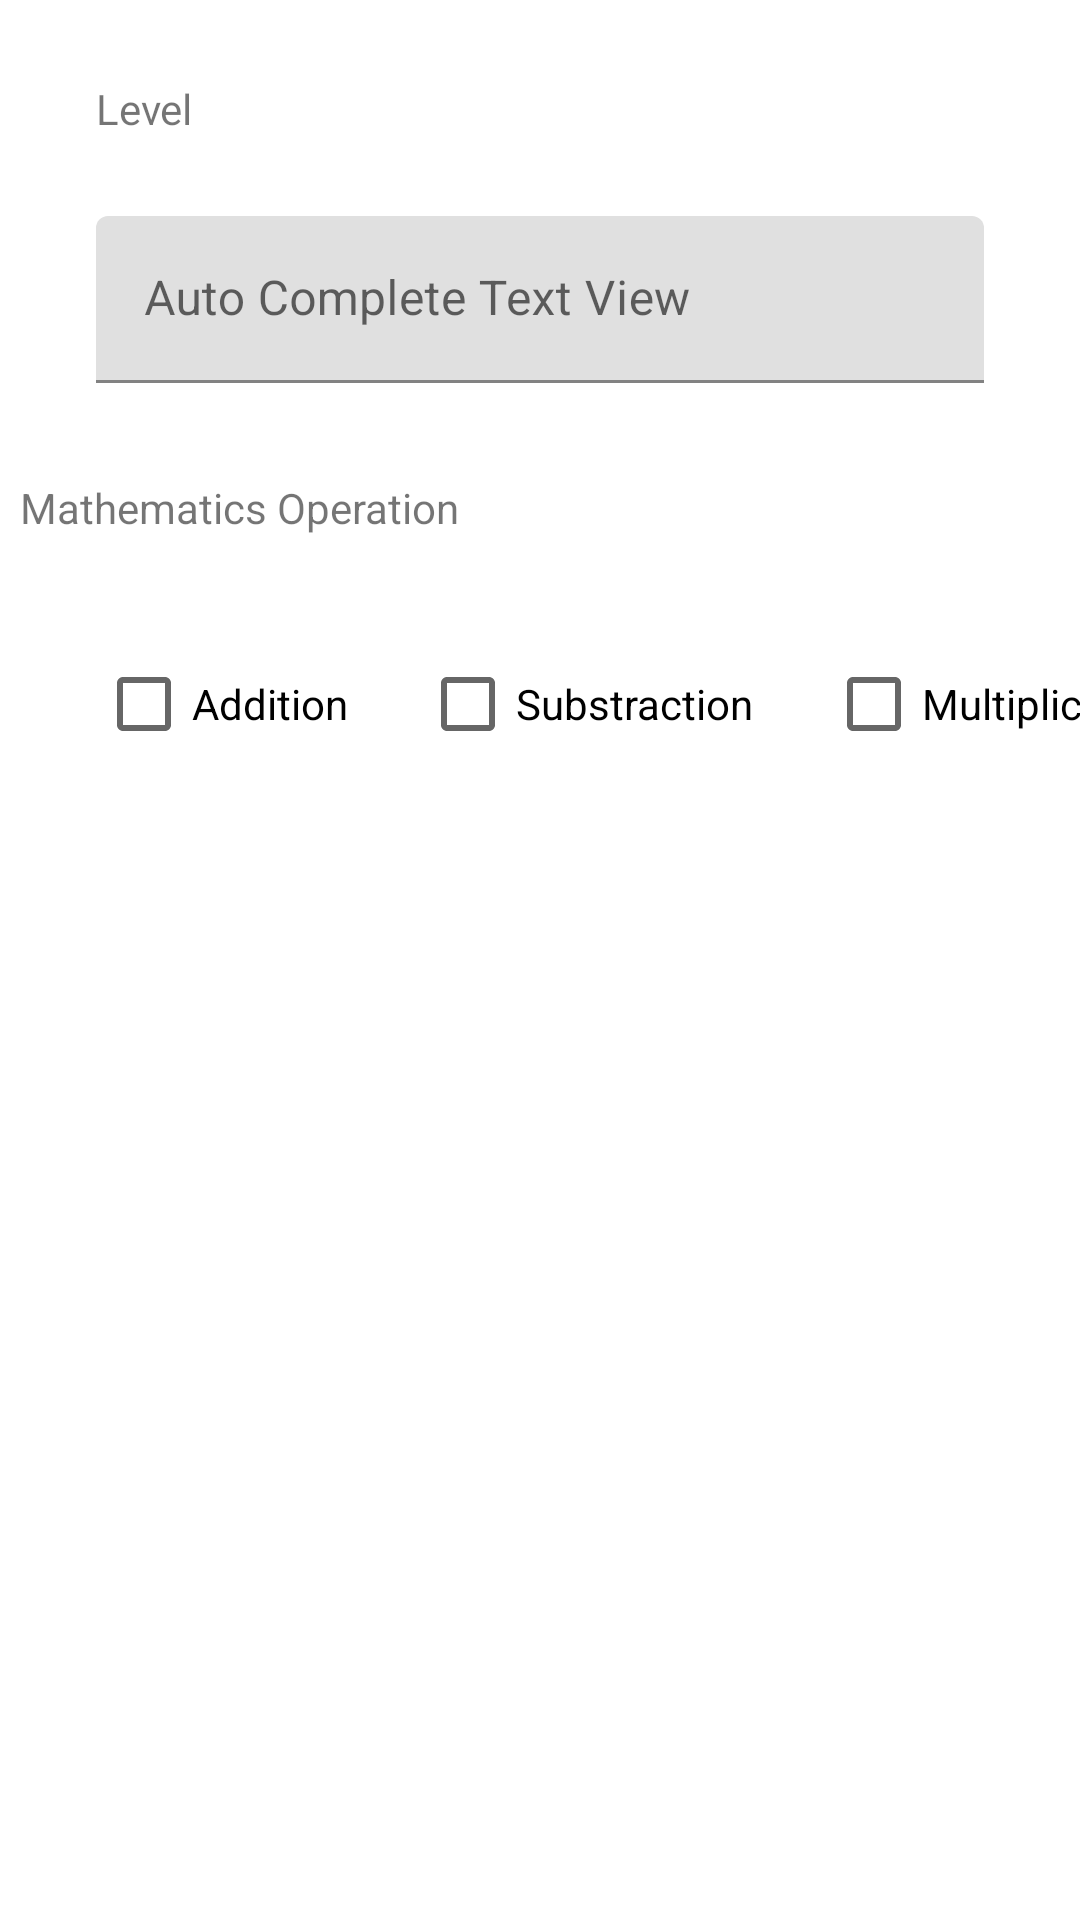

Android layout source for this screen:
<!-- AndroidManifest.xml: application theme Theme.ANMP_W2 -->
<!-- res/layout/fragment_option.xml -->
<?xml version="1.0" encoding="utf-8"?>
<FrameLayout xmlns:android="http://schemas.android.com/apk/res/android"
    xmlns:app="http://schemas.android.com/apk/res-auto"
    xmlns:tools="http://schemas.android.com/tools"
    android:layout_width="match_parent"
    android:layout_height="match_parent"
    tools:context=".OptionFragment">

    
    <androidx.constraintlayout.widget.ConstraintLayout
        android:layout_width="match_parent"
        android:layout_height="match_parent">

        <com.google.android.material.textfield.TextInputLayout
            android:id="@+id/textInputLayout3"
            android:layout_width="match_parent"
            android:layout_height="wrap_content"
            android:layout_marginStart="32dp"
            android:layout_marginTop="72dp"
            android:layout_marginEnd="32dp"
            app:layout_constraintEnd_toEndOf="parent"
            app:layout_constraintStart_toStartOf="parent"
            app:layout_constraintTop_toTopOf="parent">

            <com.google.android.material.textfield.TextInputEditText
                android:layout_width="match_parent"
                android:layout_height="wrap_content"
                android:hint="Auto Complete Text View" />
        </com.google.android.material.textfield.TextInputLayout>

        <TextView
            android:id="@+id/textView"
            android:layout_width="wrap_content"
            android:layout_height="wrap_content"
            android:layout_marginStart="32dp"
            android:text="Level"
            app:layout_constraintBottom_toTopOf="@+id/textInputLayout3"
            app:layout_constraintStart_toStartOf="parent"
            app:layout_constraintTop_toTopOf="parent" />

        <TextView
            android:id="@+id/textView3"
            android:layout_width="wrap_content"
            android:layout_height="wrap_content"
            android:layout_marginStart="32dp"
            android:layout_marginTop="32dp"
            android:layout_marginEnd="232dp"
            android:text="Mathematics Operation"
            app:layout_constraintEnd_toEndOf="parent"
            app:layout_constraintStart_toStartOf="parent"
            app:layout_constraintTop_toBottomOf="@+id/textInputLayout3" />

        <CheckBox
            android:id="@+id/cboAddition"
            android:layout_width="wrap_content"
            android:layout_height="wrap_content"
            android:layout_marginStart="32dp"
            android:layout_marginTop="32dp"
            android:text="Addition"
            app:layout_constraintStart_toStartOf="parent"
            app:layout_constraintTop_toBottomOf="@+id/textView3" />

        <CheckBox
            android:id="@+id/checkBox2"
            android:layout_width="wrap_content"
            android:layout_height="wrap_content"
            android:layout_marginStart="24dp"
            android:layout_marginTop="32dp"
            android:text="Substraction"
            app:layout_constraintStart_toEndOf="@+id/cboAddition"
            app:layout_constraintTop_toBottomOf="@+id/textView3" />

        <CheckBox
            android:id="@+id/checkBox3"
            android:layout_width="wrap_content"
            android:layout_height="wrap_content"
            android:layout_marginStart="24dp"
            android:layout_marginTop="32dp"
            android:text="Multiplication"
            app:layout_constraintStart_toEndOf="@+id/checkBox2"
            app:layout_constraintTop_toBottomOf="@+id/textView3" />
    </androidx.constraintlayout.widget.ConstraintLayout>

</FrameLayout>
<!-- resources referenced by this layout -->
<resources>
  <style name="Theme.ANMP_W2" parent="Theme.MaterialComponents.DayNight.DarkActionBar">
          
          <item name="colorPrimary">@color/purple_500</item>
          <item name="colorPrimaryVariant">@color/purple_700</item>
          <item name="colorOnPrimary">@color/white</item>
          
          <item name="colorSecondary">@color/teal_200</item>
          <item name="colorSecondaryVariant">@color/teal_700</item>
          <item name="colorOnSecondary">@color/black</item>
          
          <item name="android:statusBarColor" tools:targetApi="l">?attr/colorPrimaryVariant</item>
          
      </style>
  <!-- not gathered from this repository: default colours our renderer supplied (Android Studio template values) -->
  <color name="purple_500">#FF6200EE</color>
  <color name="purple_700">#FF3700B3</color>
  <color name="teal_200">#FF03DAC5</color>
  <color name="teal_700">#FF018786</color>
  <color name="black">#FF000000</color>
  <color name="white">#FFFFFFFF</color>
</resources>
